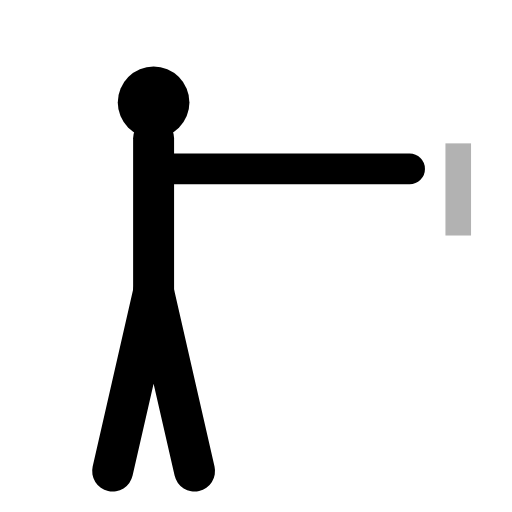
t = 0.00 s
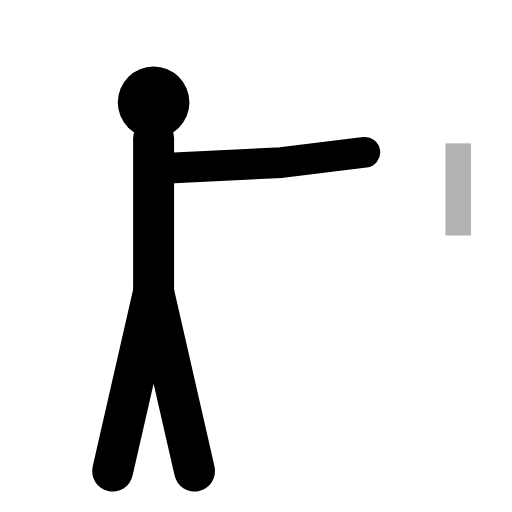
t = 0.31 s
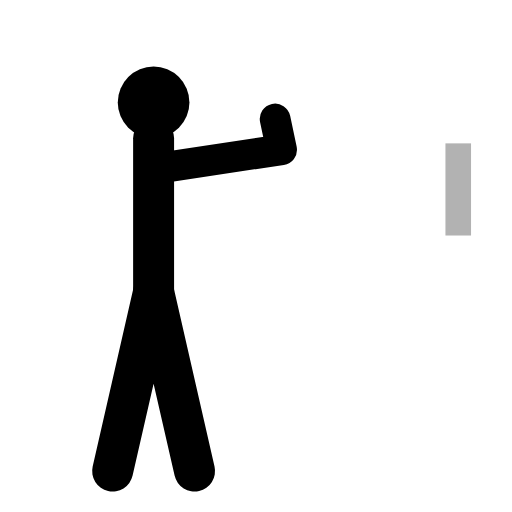
t = 0.94 s
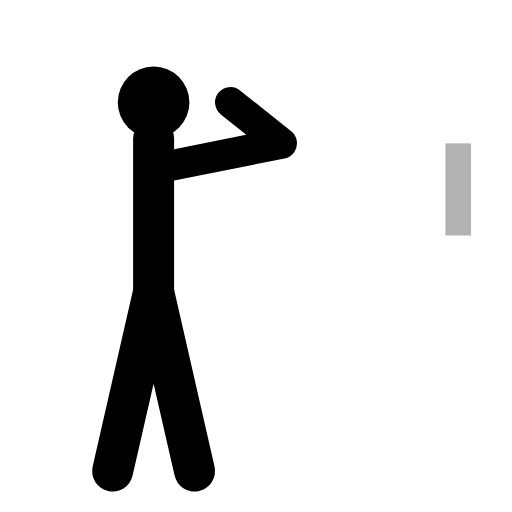
t = 1.25 s
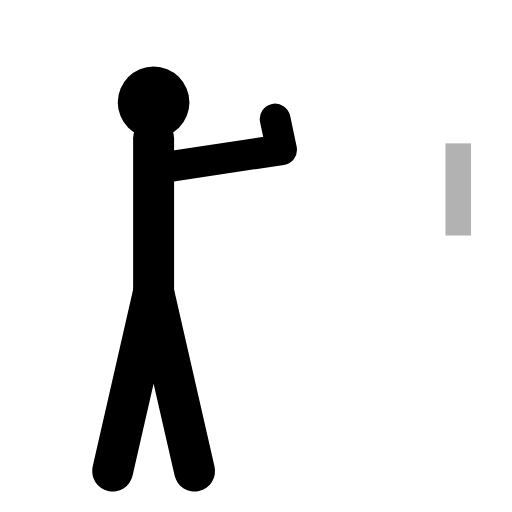
t = 1.56 s
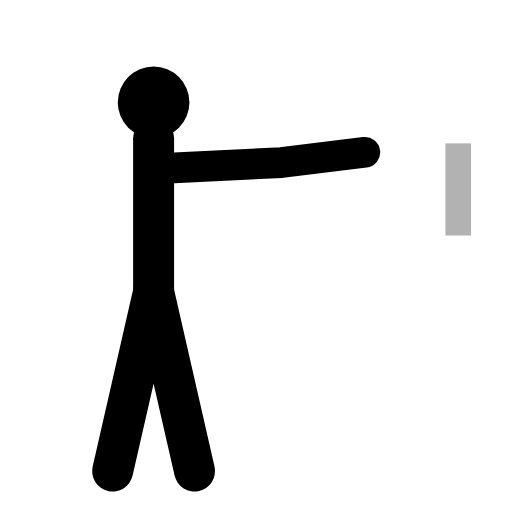
t = 2.19 s

The animated SVG that drew these frames (rendered in a browser with its animation timeline set to each time). Animation: 1 SMIL element (animate=1); one cycle of 2.50 s, repeats indefinitely.

<svg viewBox="0 0 100 100" class="w-full h-full text-gray-800 dark:text-gray-200 object-contain p-4" xmlns="http://www.w3.org/2000/svg" stroke-linejoin="round">
  <!-- Band anchor on right wall -->
  <rect x="87" y="28" width="5" height="18" fill="currentColor" opacity="0.3"/>

  <!-- Static body -->
  <circle cx="30" cy="20" r="7" fill="currentColor"/><circle cx="33" cy="18" r="2.5" class="ex-eye"/>
  <line x1="30" y1="27" x2="30" y2="57" stroke="currentColor" stroke-width="8" stroke-linecap="round"/>
  <path d="M 30 57 L 22 92 M 30 57 L 38 92" stroke="currentColor" stroke-width="8" stroke-linecap="round" fill="none"/>

  <!-- Arm: extends forward toward anchor, pulls back to face level with elbow flared -->
  <path stroke="currentColor" stroke-width="6" stroke-linecap="round" fill="none">
    <animate attributeName="d"
      values="M 30 33 L 55 33 L 80 33; M 30 33 L 55 28 L 45 20; M 30 33 L 55 33 L 80 33"
      dur="2.5s" repeatCount="indefinite"/>
  </path>
</svg>
